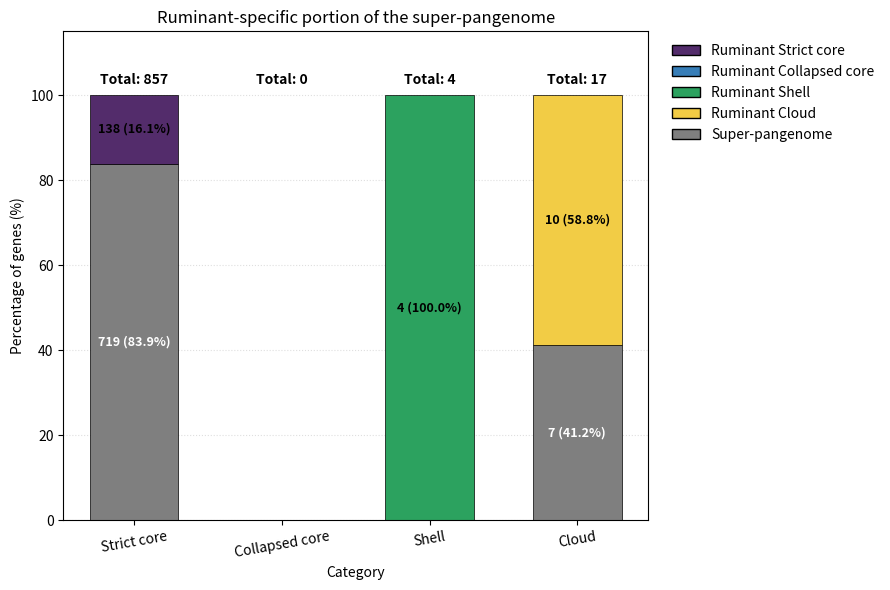

The matplotlib source for this figure:
# the inputs for this are the number of genes found in the described overlap (hardcoded) obtained by running then desired overlap within the pangenome.R script
# the outputs are a stacked bar plot of the genes in the described overlap and statistics for the described overlap in a .csv file (chi-squared test, fishers test)
# this script was used to generate the plots and stats for the ruminant genes (uberis+suis+equi)

import matplotlib.pyplot as plt
import numpy as np
import pandas as pd
from matplotlib.patches import Patch


# TOGGLE: True → normalize bars to 100%; False → absolute counts
NORMALIZE_TO_PERCENT = True


# INPUT 

categories = ["Strict core", "Collapsed core", "Shell", "Cloud"]

# PLACEHOLDER numbers — put yours here
total   = np.array([857,  0,  4, 17], dtype=float)
matched = np.array([ 719,   0,  0,  7], dtype=float)

# Safety
matched   = np.minimum(matched, total)
unmatched = np.maximum(total - matched, 0)   # <- ruminant-specific portion

# Colors
col_strict_core    = "#532C6B"  # purple
col_collapsed_core = "#377EB8"  # blue
col_shell          = "#2CA25F"  # green
col_cloud          = "#F2CC45"  # yellow
matched_grey       = "#7F7F7F"  # grey for the superpangenome-overlap part

cat_color = {
    "Strict core": col_strict_core,
    "Collapsed core": col_collapsed_core,
    "Shell": col_shell,
    "Cloud": col_cloud,
}
unmatched_colors = [cat_color[c] for c in categories]

# Data to plot (counts or percents)
if NORMALIZE_TO_PERCENT:
    matched_plot   = matched / total * 100.0
    unmatched_plot = unmatched / total * 100.0
    y_label = "Percentage of genes (%)"
    y_top   = 115  # headroom
else:
    matched_plot   = matched
    unmatched_plot = unmatched
    y_label = "Number of genes"
    y_top   = (matched + unmatched).max() * 1.18


# Plot

x = np.arange(len(categories))
width = 0.6
fig, ax = plt.subplots(figsize=(9, 6))

# Bottom (grey) = Matched
bars_matched = ax.bar(
    x, matched_plot, width,
    color=matched_grey, edgecolor="black", linewidth=0.5
)
# Top (colored) = Unmatched (ruminant-specific core)
bars_unmatched = ax.bar(
    x, unmatched_plot, width, bottom=matched_plot,
    color=unmatched_colors, edgecolor="black", linewidth=0.5
)

# Annotations 
# Inside grey (matched)
for i, bar in enumerate(bars_matched):
    h = bar.get_height()
    if h > 0:
        if NORMALIZE_TO_PERCENT:
            label = f"{int(matched[i])} ({matched_plot[i]:.1f}%)"
            y_pos = bar.get_y() + h/2
        else:
            pct = matched[i] / total[i] * 100 if total[i] else 0
            label = f"{int(matched[i])} ({pct:.1f}%)"
            y_pos = bar.get_y() + h/2
        ax.annotate(label,
                    xy=(bar.get_x() + bar.get_width()/2, y_pos),
                    ha="center", va="center", fontsize=9, color="white", fontweight="bold")

# Inside colored (unmatched = ruminant-specific)
for i, bar in enumerate(bars_unmatched):
    h = bar.get_height()
    if h > 0:
        if NORMALIZE_TO_PERCENT:
            label = f"{int(unmatched[i])} ({unmatched_plot[i]:.1f}%)"
            y_pos = matched_plot[i] + h/2
        else:
            pct = unmatched[i] / total[i] * 100 if total[i] else 0
            label = f"{int(unmatched[i])} ({pct:.1f}%)"
            y_pos = matched_plot[i] + h/2
        ax.annotate(label,
                    xy=(bar.get_x() + bar.get_width()/2, y_pos),
                    ha="center", va="center", fontsize=9, color="black", fontweight="bold")

# Totals above bars
for i in range(len(x)):
    if NORMALIZE_TO_PERCENT:
        ax.annotate(f"Total: {int(total[i])}",
                    xy=(x[i], 102), ha="center", va="bottom",
                    fontsize=10, fontweight="bold")
    else:
        ax.annotate(f"Total: {int(total[i])}",
                    xy=(x[i], matched_plot[i] + unmatched_plot[i] + y_top*0.02),
                    ha="center", va="bottom", fontsize=10, fontweight="bold")

# Labels/axes
ax.set_ylabel(y_label)
ax.set_xlabel("Category")
ax.set_title("Ruminant-specific portion of the super-pangenome")
ax.set_xticks(x)
ax.set_xticklabels(categories, rotation=10)

# Custom legend (colored = UNMATCHED/ruminant-specific; grey = matched/super-core)
legend_handles = [
    Patch(facecolor=col_strict_core,    edgecolor="black", label="Ruminant Strict core"),
    Patch(facecolor=col_collapsed_core, edgecolor="black", label="Ruminant Collapsed core"),
    Patch(facecolor=col_shell,          edgecolor="black", label="Ruminant Shell"),
    Patch(facecolor=col_cloud,          edgecolor="black", label="Ruminant Cloud"),
    Patch(facecolor=matched_grey,       edgecolor="black", label="Super-pangenome"),
]
ax.legend(handles=legend_handles, loc="upper left", bbox_to_anchor=(1.02, 1), frameon=False)

ax.set_ylim(0, y_top)
ax.grid(axis="y", linestyle=":", alpha=0.4)
ax.set_axisbelow(True)
plt.tight_layout()


plt.tight_layout()
plt.savefig("ruminant_by_category.png", dpi=600)
plt.savefig("ruminant_by_category.svg")
plt.show()

# (Optional) also save a CSV of the counts/percents used
pd.DataFrame({
    "category": categories,
    "total": total.astype(int),
    "matched": matched.astype(int),
    "unmatched": unmatched.astype(int),
    "matched_pct": (matched/total*100).round(2),
    "unmatched_pct": (unmatched/total*100).round(2),
}).to_csv("ruminant_by_category.csv", index=False)
